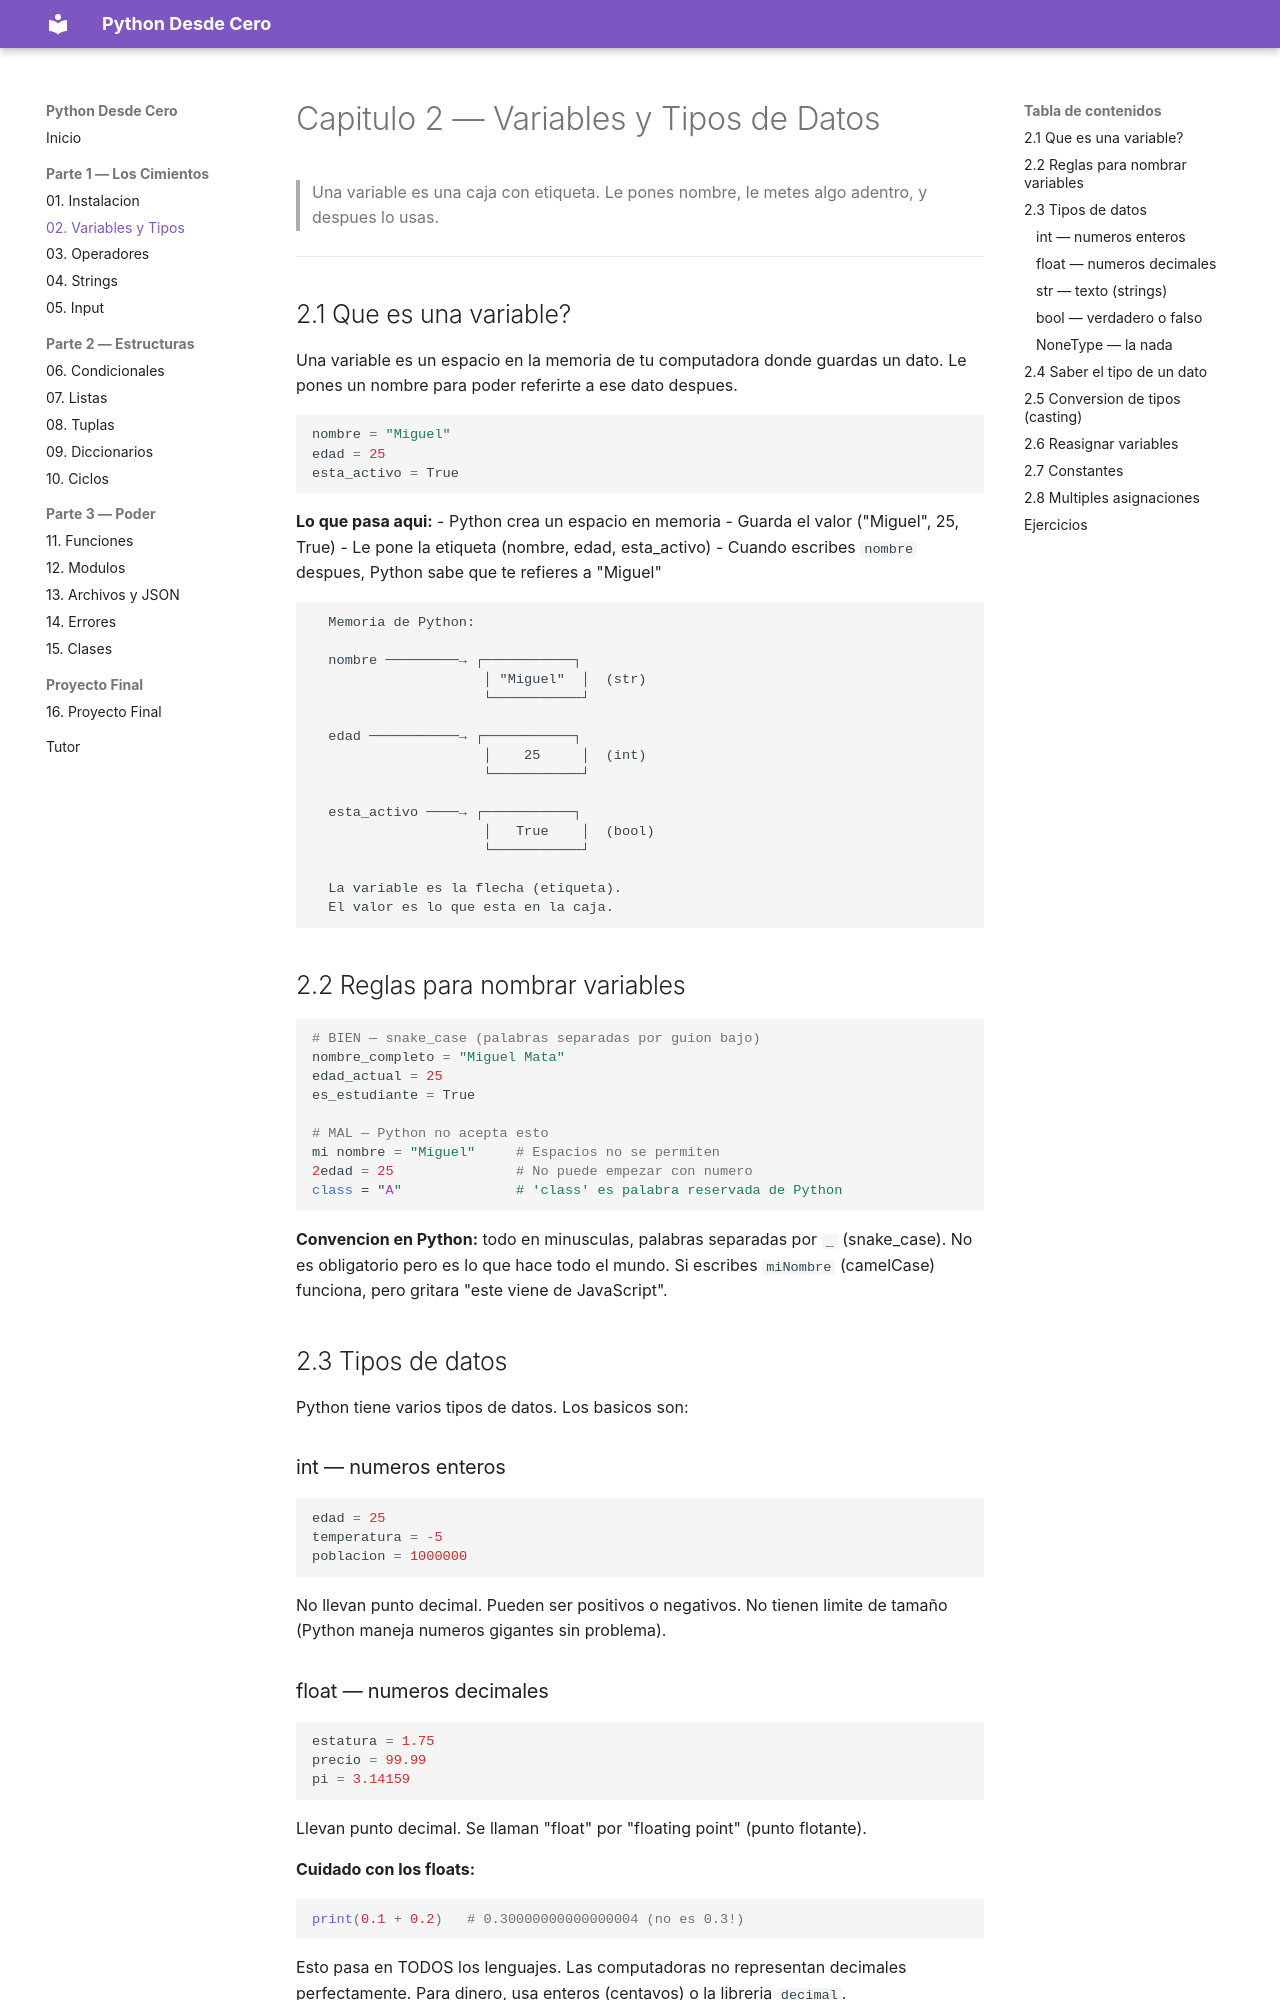

repository: JorgeMataSaucedo/python-desde-cero · page: 02-variables-y-tipos/index.html · generator: mkdocs

# Capitulo 2 — Variables y Tipos de Datos

> Una variable es una caja con etiqueta. Le pones nombre, le metes algo adentro, y despues lo usas.

---

## 2.1 Que es una variable?

Una variable es un espacio en la memoria de tu computadora donde guardas un dato. Le pones un nombre para poder referirte a ese dato despues.

```python
nombre = "Miguel"
edad = 25
esta_activo = True
```

**Lo que pasa aqui:**
- Python crea un espacio en memoria
- Guarda el valor ("Miguel", 25, True)
- Le pone la etiqueta (nombre, edad, esta_activo)
- Cuando escribes `nombre` despues, Python sabe que te refieres a "Miguel"

```
  Memoria de Python:

  nombre ─────────→ ┌───────────┐
                     │ "Miguel"  │  (str)
                     └───────────┘

  edad ───────────→ ┌───────────┐
                     │    25     │  (int)
                     └───────────┘

  esta_activo ────→ ┌───────────┐
                     │   True    │  (bool)
                     └───────────┘

  La variable es la flecha (etiqueta).
  El valor es lo que esta en la caja.
```

## 2.2 Reglas para nombrar variables

```python
# BIEN — snake_case (palabras separadas por guion bajo)
nombre_completo = "Miguel Mata"
edad_actual = 25
es_estudiante = True

# MAL — Python no acepta esto
mi nombre = "Miguel"     # Espacios no se permiten
2edad = 25               # No puede empezar con numero
class = "A"              # 'class' es palabra reservada de Python
```

**Convencion en Python:** todo en minusculas, palabras separadas por `_` (snake_case). No es obligatorio pero es lo que hace todo el mundo. Si escribes `miNombre` (camelCase) funciona, pero gritara "este viene de JavaScript".

## 2.3 Tipos de datos

Python tiene varios tipos de datos. Los basicos son:

### int — numeros enteros
```python
edad = 25
temperatura = -5
poblacion = 1000000
```

No llevan punto decimal. Pueden ser positivos o negativos. No tienen limite de tamaño (Python maneja numeros gigantes sin problema).
